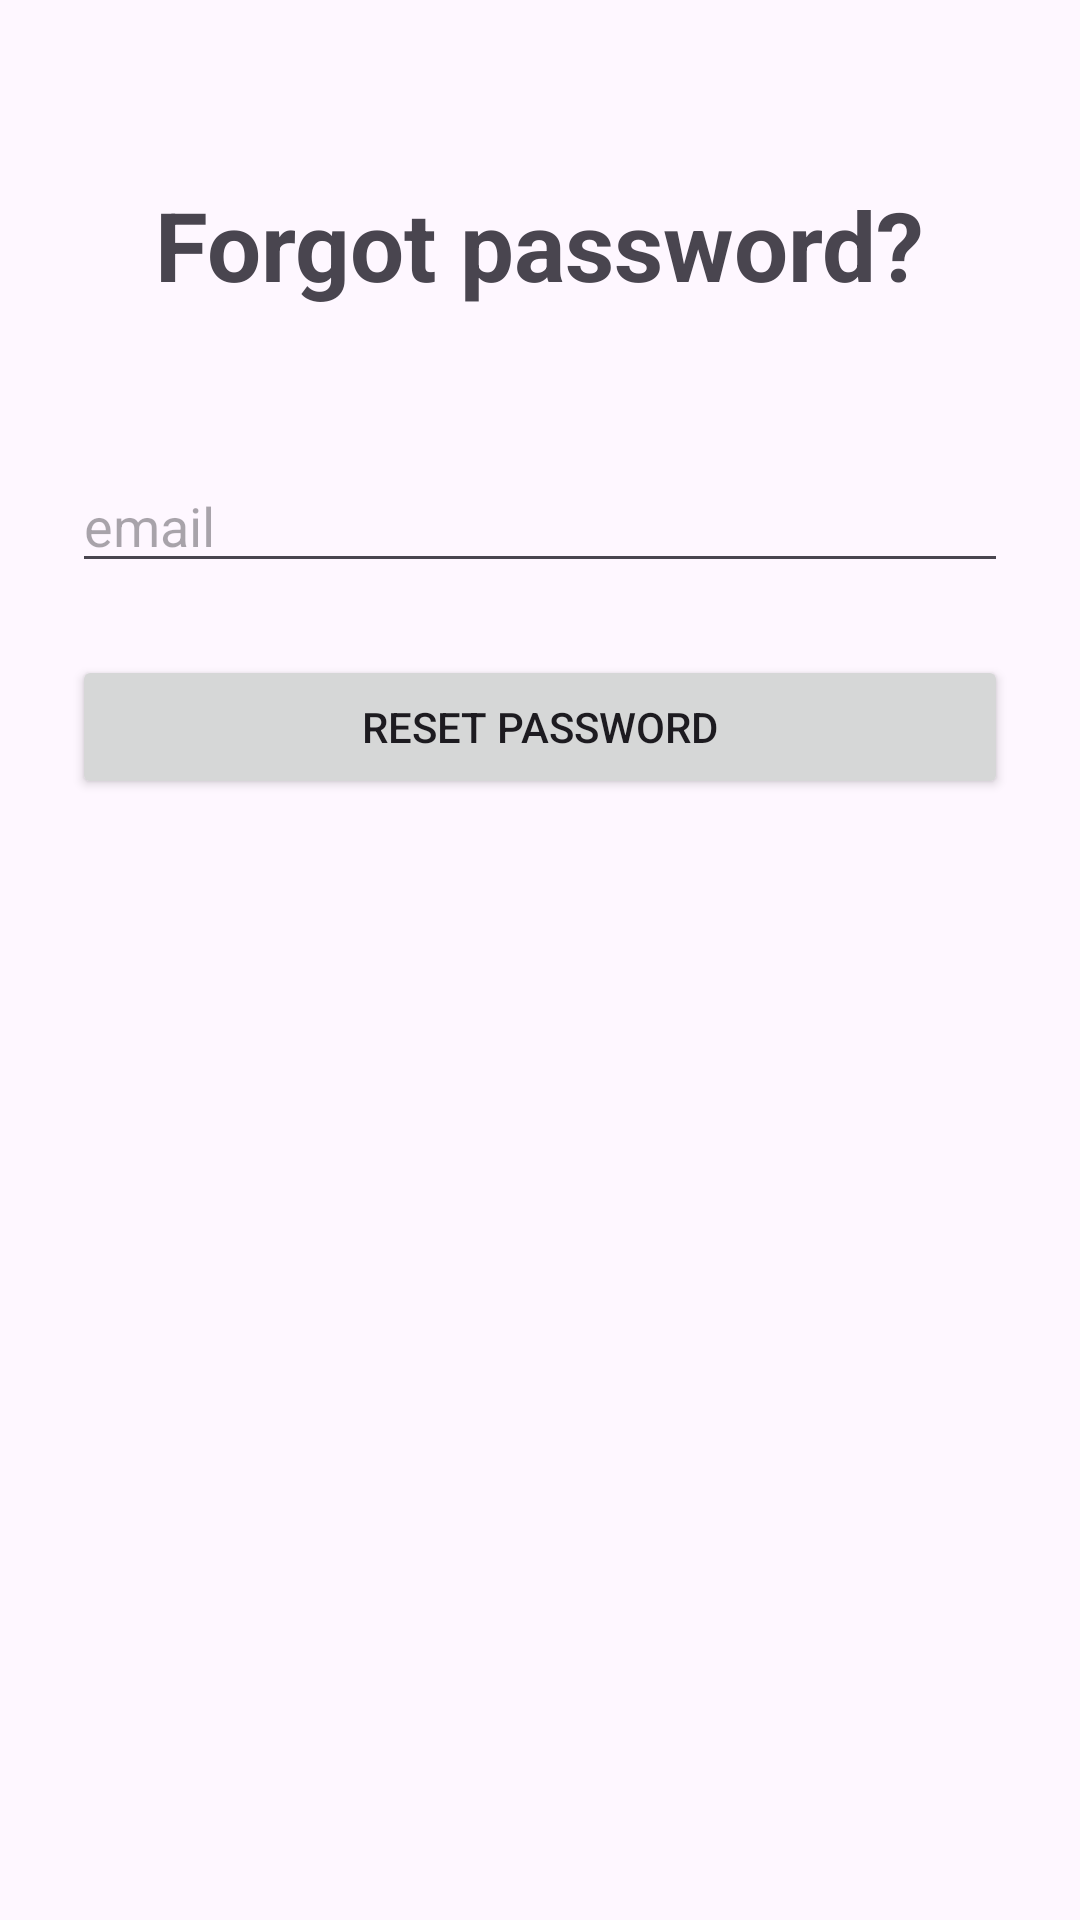

This screen was rendered from an Android layout file. Write that file and the resources it references.
<!-- AndroidManifest.xml: application theme Theme.Messenger -->
<!-- res/layout/activity_change_password.xml -->
<?xml version="1.0" encoding="utf-8"?>
<androidx.constraintlayout.widget.ConstraintLayout xmlns:android="http://schemas.android.com/apk/res/android"
    xmlns:app="http://schemas.android.com/apk/res-auto"
    xmlns:tools="http://schemas.android.com/tools"
    android:layout_width="match_parent"
    android:layout_height="match_parent"
    tools:context=".ChangePasswordActivity">

    <TextView
        android:id="@+id/tvTitle"
        android:layout_width="wrap_content"
        android:layout_height="wrap_content"
        android:layout_marginTop="60dp"
        android:text="@string/forgot_password"
        android:textSize="32sp"
        android:textStyle="bold"
        app:layout_constraintEnd_toEndOf="parent"
        app:layout_constraintStart_toStartOf="parent"
        app:layout_constraintTop_toTopOf="parent" />

    <EditText
        android:id="@+id/edtLogin"
        android:layout_width="match_parent"
        android:layout_height="wrap_content"
        android:layout_marginStart="24dp"
        android:layout_marginTop="50dp"
        android:layout_marginEnd="24dp"
        android:hint="@string/email"
        android:inputType="textEmailAddress"
        app:layout_constraintTop_toBottomOf="@id/tvTitle" />


    <Button
        android:id="@+id/btnResetPassword"
        android:layout_width="match_parent"
        android:layout_height="wrap_content"
        android:layout_margin="24dp"
        android:text="@string/reset_password"
        app:layout_constraintTop_toBottomOf="@id/edtLogin" />

</androidx.constraintlayout.widget.ConstraintLayout>
<!-- resources referenced by this layout -->
<resources>
  <string name="email">email</string>
  <string name="forgot_password">Forgot password?</string>
  <string name="reset_password">RESET PASSWORD</string>
  <style name="Theme.Messenger" parent="Base.Theme.Messenger" />
  <style name="Base.Theme.Messenger" parent="Theme.Material3.DayNight">
          
          
      </style>
</resources>
